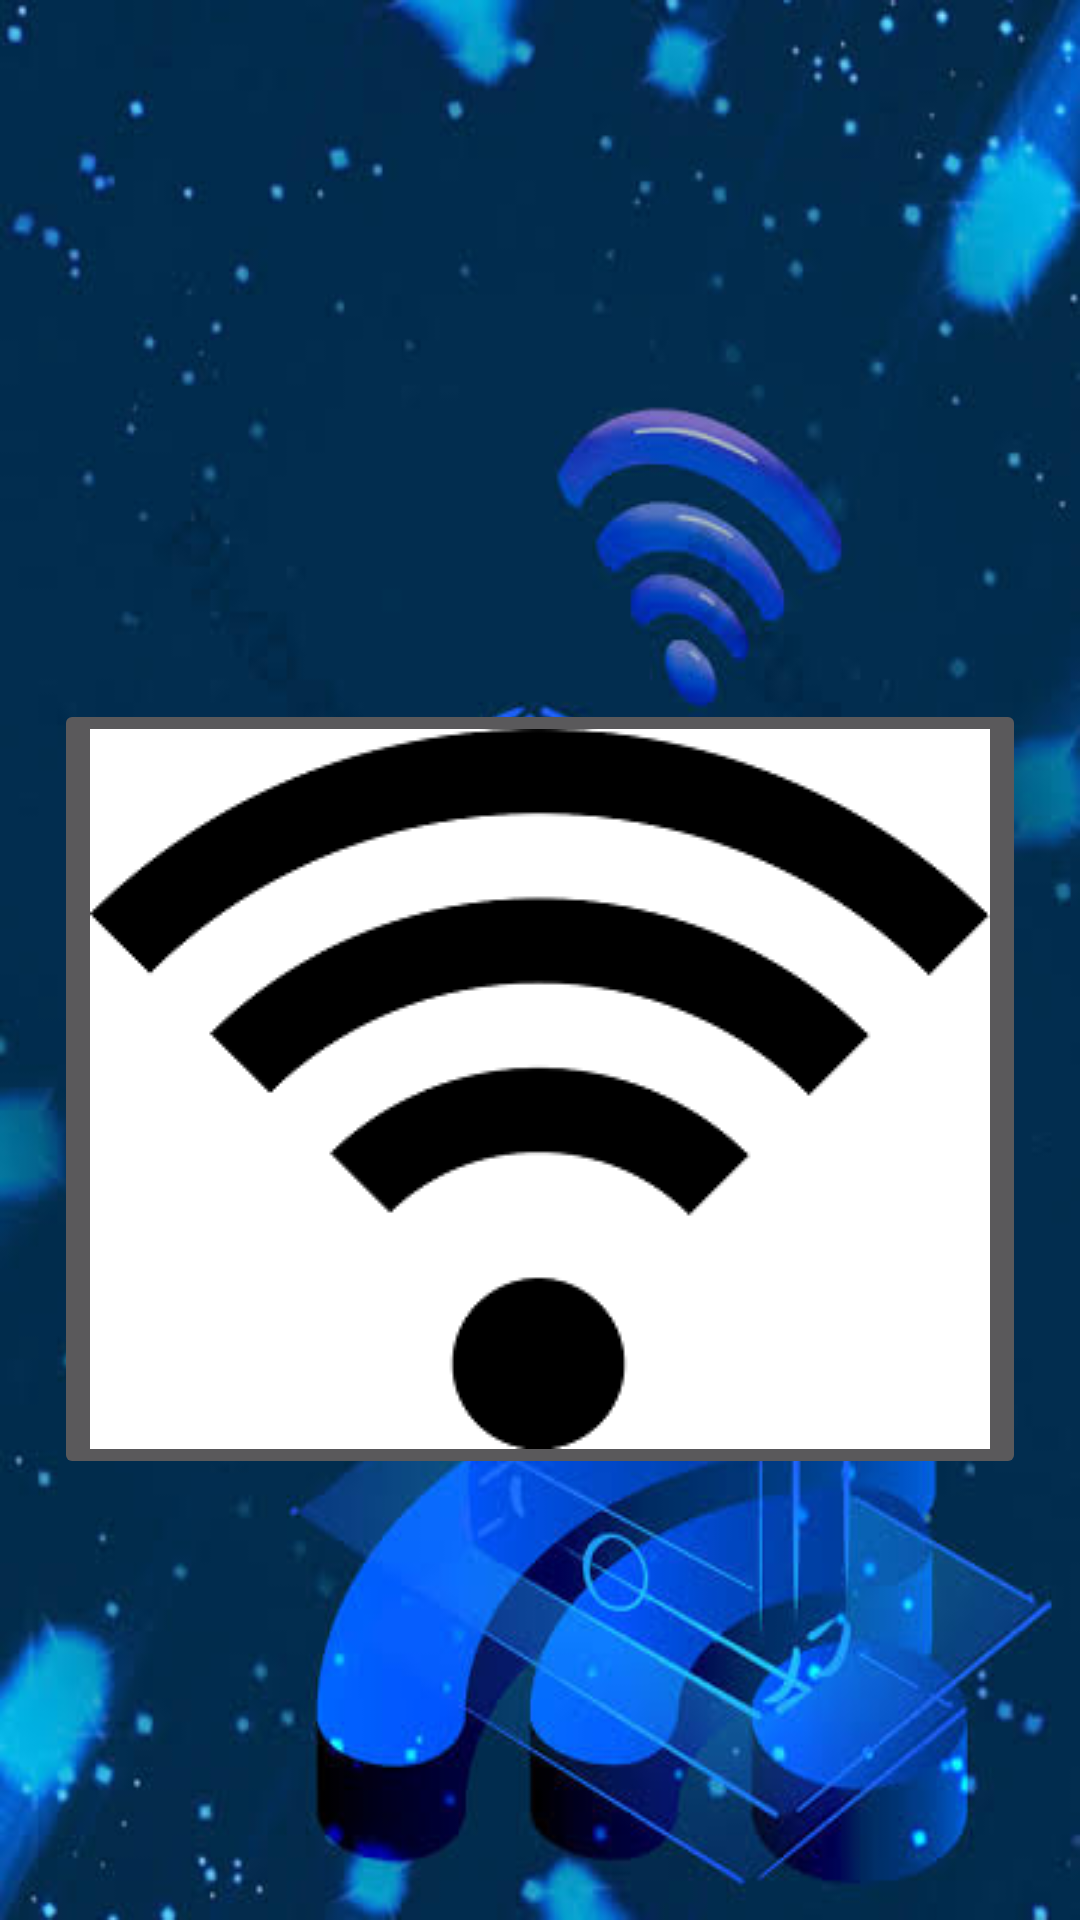

Write the Android layout XML for this screen, with the resource values it uses.
<!-- AndroidManifest.xml: application theme Theme.App60 -->
<!-- res/layout/activity_wifi.xml -->
<?xml version="1.0" encoding="utf-8"?>
<RelativeLayout xmlns:android="http://schemas.android.com/apk/res/android"
    xmlns:app="http://schemas.android.com/apk/res-auto"
    xmlns:tools="http://schemas.android.com/tools"
    android:layout_width="match_parent"
    android:layout_height="match_parent"
    android:background="@drawable/newwww"
    tools:context=".wifi">

    <ImageButton
        android:id="@+id/imageButton"
        android:layout_width="wrap_content"
        android:layout_height="wrap_content"
        android:layout_alignParentTop="true"
        android:layout_centerInParent="true"
        android:layout_marginTop="233dp"
        android:src="@drawable/black" />

</RelativeLayout>
<!-- resources referenced by this layout -->
<resources>
  <!-- drawable black: png bitmap (drawable, 8695 bytes) -->
  <!-- drawable newwww: jpeg bitmap (drawable, 32381 bytes) -->
  <style name="Theme.App60" parent="Theme.AppCompat">
          
          <item name="colorPrimary">#079FAB</item>
          <item name="colorPrimaryVariant">#079FAB</item>
          <item name="colorOnPrimary">@color/white</item>
          
          <item name="colorSecondary">@color/teal_200</item>
          <item name="colorSecondaryVariant">@color/teal_700</item>
          <item name="colorOnSecondary">@color/black</item>
          
          <item name="android:statusBarColor">?attr/colorPrimaryVariant</item>
          
      </style>
  <color name="white">#FFFFFFFF</color>
  <color name="teal_200">#FF03DAC5</color>
  <color name="teal_700">#FF018786</color>
  <color name="black">#FF000000</color>
</resources>
